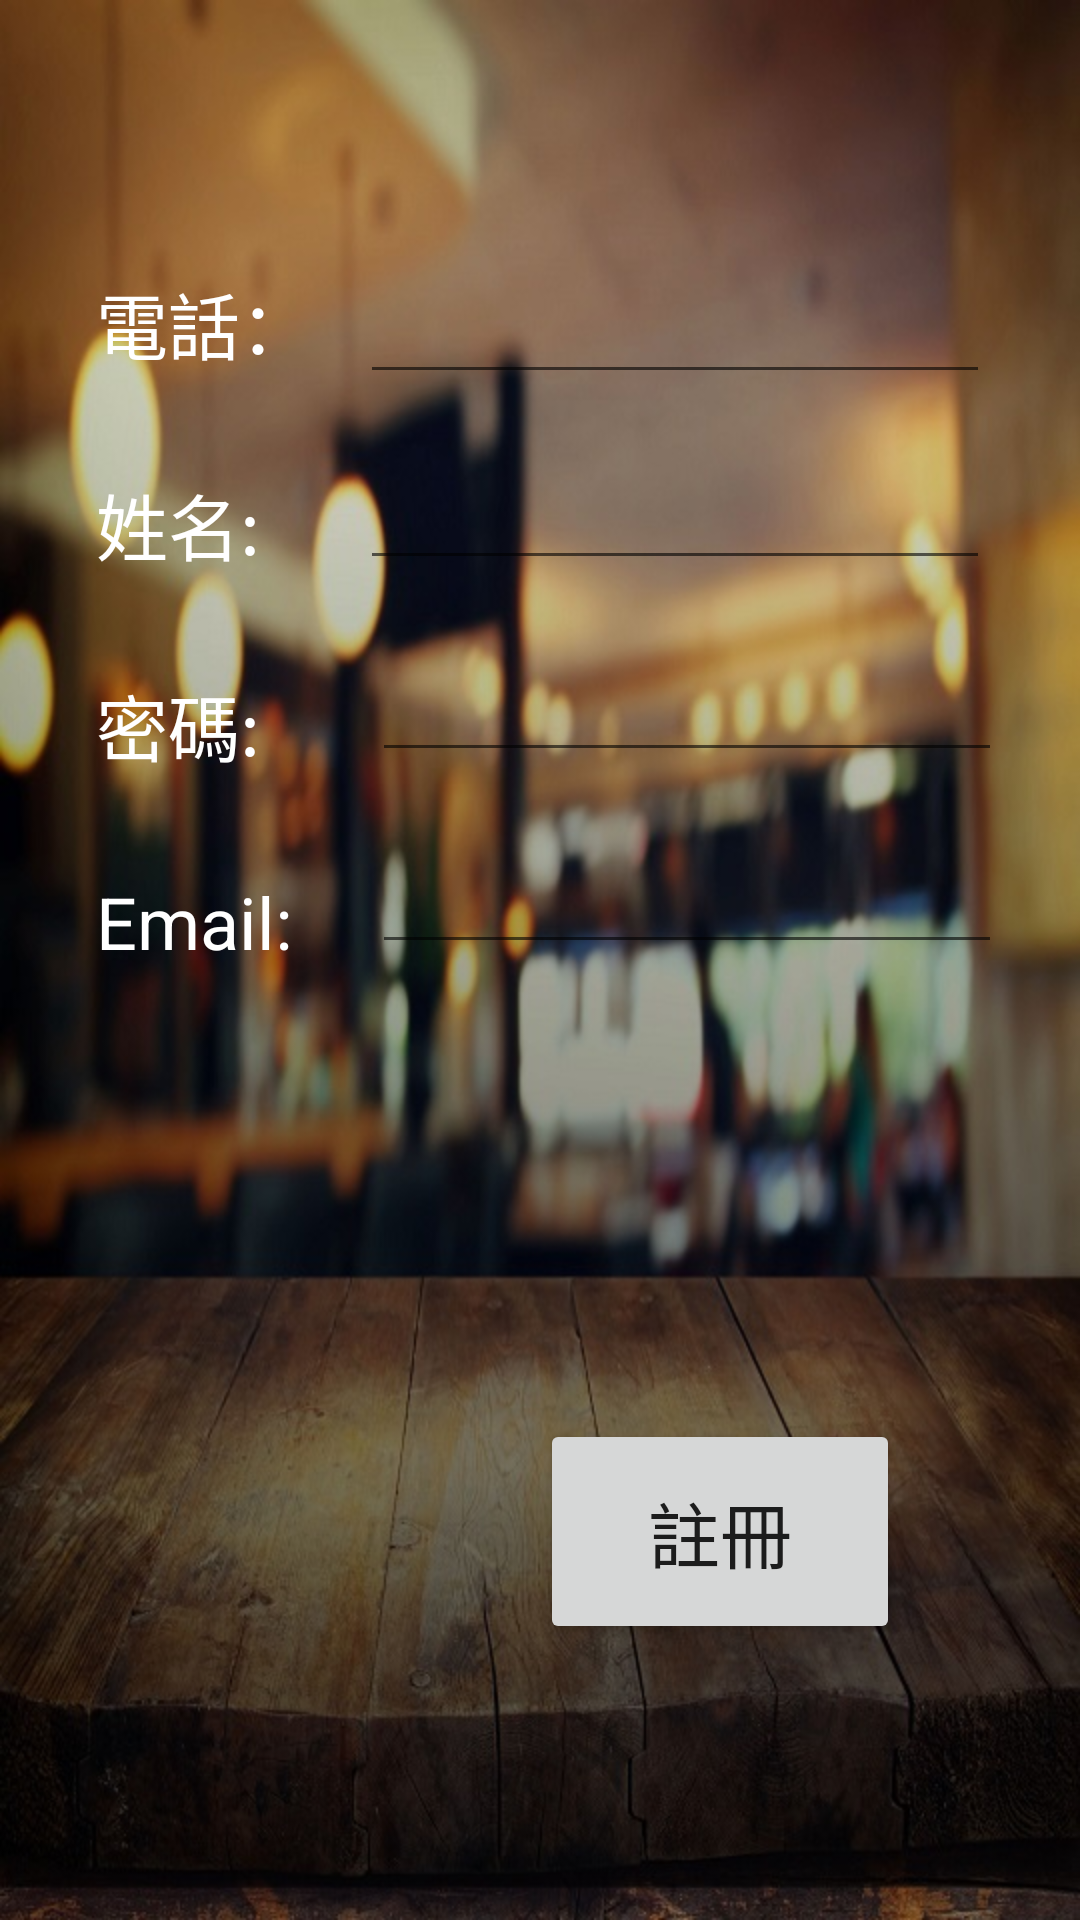

Layout XML and referenced resources for this Android screen:
<!-- AndroidManifest.xml: application theme AppTheme -->
<!-- res/layout/activity_sign_up.xml -->
<?xml version="1.0" encoding="utf-8"?>
<android.support.constraint.ConstraintLayout xmlns:android="http://schemas.android.com/apk/res/android"
    xmlns:app="http://schemas.android.com/apk/res-auto"
    xmlns:tools="http://schemas.android.com/tools"
    android:layout_width="match_parent"
    android:layout_height="match_parent"
    android:background="@drawable/bg1"
    tools:context=".SignUp">

    <TextView
        android:id="@+id/textView3"
        android:layout_width="90dp"
        android:layout_height="wrap_content"
        android:layout_marginStart="32dp"
        android:layout_marginTop="90dp"
        android:background="@color/common_google_signin_btn_text_dark_disabled"
        android:maxLength="10"
        android:text="電話："
        android:textColor="@android:color/background_light"
        android:textSize="24sp"
        app:layout_constraintStart_toStartOf="parent"
        app:layout_constraintTop_toTopOf="parent" />

    <Button
        android:id="@+id/btnRegister"
        style="@android:style/Widget.Material.Light.Button"
        android:layout_width="120dp"
        android:layout_height="75dp"
        android:layout_marginEnd="60dp"
        android:layout_marginBottom="92dp"
        android:text="註冊"
        android:textSize="24sp"
        app:layout_constraintBottom_toBottomOf="parent"
        app:layout_constraintEnd_toEndOf="parent" />

    <TextView
        android:id="@+id/textView4"
        android:layout_width="90dp"
        android:layout_height="wrap_content"
        android:layout_marginStart="32dp"
        android:layout_marginTop="32dp"
        android:background="@color/common_google_signin_btn_text_dark_disabled"
        android:maxLength="10"
        android:text="姓名:"
        android:textColor="@android:color/background_light"
        android:textSize="24sp"
        app:layout_constraintStart_toStartOf="parent"
        app:layout_constraintTop_toBottomOf="@+id/textView3" />

    <TextView
        android:id="@+id/textView5"
        android:layout_width="90dp"
        android:layout_height="wrap_content"
        android:layout_marginStart="32dp"
        android:layout_marginTop="32dp"
        android:background="@color/common_google_signin_btn_text_dark_disabled"
        android:text="密碼:"
        android:textColor="@android:color/background_light"
        android:textSize="24sp"
        app:layout_constraintStart_toStartOf="parent"
        app:layout_constraintTop_toBottomOf="@+id/textView4" />

    <TextView
        android:id="@+id/textView6"
        android:layout_width="90dp"
        android:layout_height="wrap_content"
        android:layout_marginStart="32dp"
        android:layout_marginTop="32dp"
        android:background="@color/common_google_signin_btn_text_dark_disabled"
        android:text="Email:"
        android:textColor="@android:color/background_light"
        android:textSize="24sp"
        app:layout_constraintStart_toStartOf="parent"
        app:layout_constraintTop_toBottomOf="@+id/textView5" />

    <EditText
        android:id="@+id/editTextPhone"
        android:layout_width="wrap_content"
        android:layout_height="wrap_content"
        android:layout_marginStart="120dp"
        android:layout_marginTop="90dp"
        android:ems="10"
        android:inputType="phone"
        android:maxLength="10"
        android:maxLines="1"
        android:textColor="@android:color/background_light"
        app:layout_constraintStart_toStartOf="parent"
        app:layout_constraintTop_toTopOf="parent" />

    <EditText
        android:id="@+id/editTextName"
        android:layout_width="wrap_content"
        android:layout_height="wrap_content"
        android:layout_marginStart="120dp"
        android:layout_marginTop="152dp"
        android:ems="10"
        android:inputType="textPersonName"
        android:maxLength="20"
        android:textColor="@android:color/background_light"
        app:layout_constraintStart_toStartOf="parent"
        app:layout_constraintTop_toTopOf="parent" />

    <EditText
        android:id="@+id/editTextPassword"
        android:layout_width="wrap_content"
        android:layout_height="wrap_content"
        android:layout_marginStart="124dp"
        android:layout_marginTop="216dp"
        android:ems="10"
        android:inputType="textPersonName"
        android:textColor="@android:color/background_light"
        app:layout_constraintStart_toStartOf="parent"
        app:layout_constraintTop_toTopOf="parent" />

    <EditText
        android:id="@+id/editTextEmail"
        android:layout_width="wrap_content"
        android:layout_height="wrap_content"
        android:layout_marginStart="124dp"
        android:layout_marginTop="280dp"
        android:ems="10"
        android:inputType="textWebEmailAddress"
        android:textColor="@android:color/background_light"
        app:layout_constraintStart_toStartOf="parent"
        app:layout_constraintTop_toTopOf="parent" />

</android.support.constraint.ConstraintLayout>
<!-- resources referenced by this layout -->
<resources>
  <!-- drawable bg1: png bitmap (drawable, 126798 bytes) -->
  <style name="AppTheme" parent="Theme.AppCompat.DayNight.DarkActionBar">
          
          <item name="colorPrimary">@color/colorPrimary</item>
          <item name="colorPrimaryDark">@color/colorPrimaryDark</item>
          <item name="colorAccent">@color/colorAccent</item>
      </style>
  <color name="colorPrimary">#3f51b5</color>
  <color name="colorPrimaryDark">#303F9F</color>
  <color name="colorAccent">#FF4081</color>
</resources>
